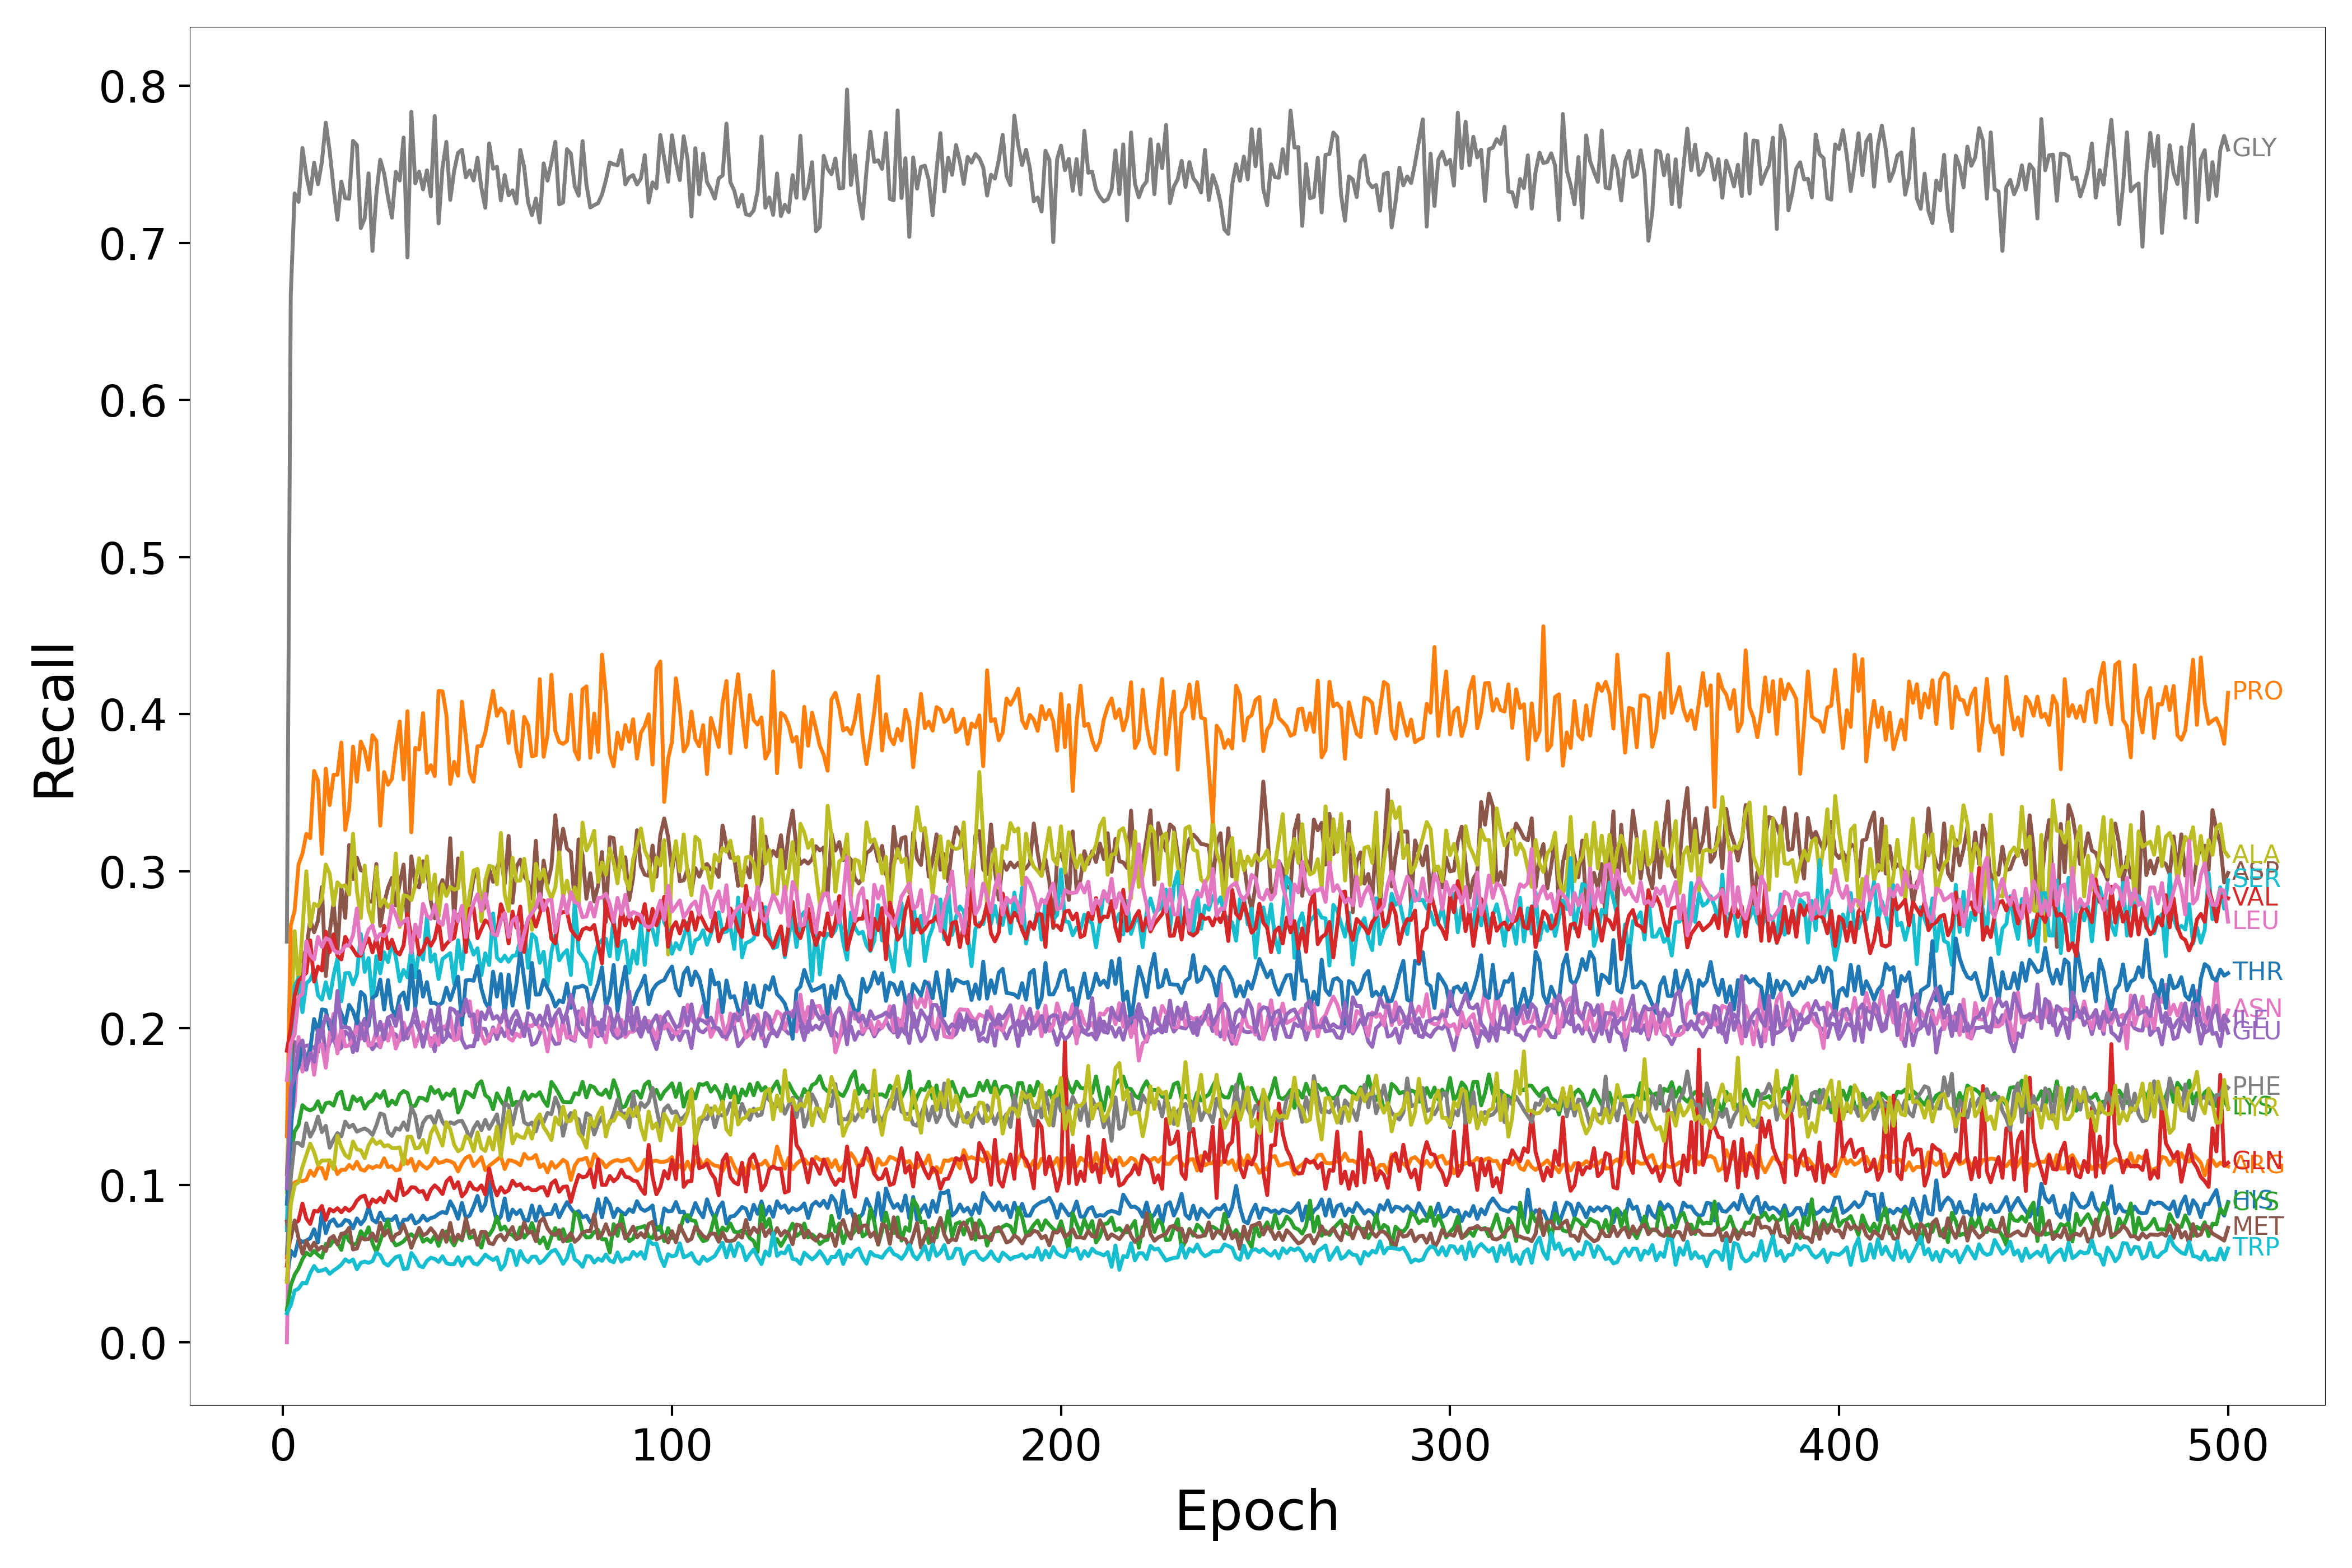

The data file committed next to this chart (first rows):
Epoch, HIS, ARG, LYS, GLN, GLU, ASP, ASN, GLY, ALA, SER, THR, PRO, CYS, VAL, ILE, MET, LEU, PHE, TYR, TRP
1, 0.04, 0.05411, 0.07365, 0.04878, 0.1325, 0.107, 0.0, 0.2551, 0.09574, 0.07143, 0.08824, 0.1312, 0.02074, 0.1857, 0.09805, 0.07692, 0.167, 0.0566, 0.03846, 0.01846
2, 0.05828, 0.09924, 0.1201, 0.06989, 0.1669, 0.1716, 0.1414, 0.6671, 0.2027, 0.1869, 0.1329, 0.2653, 0.0362, 0.2001, 0.1621, 0.06606, 0.1902, 0.1044, 0.08772, 0.02364
3, 0.05506, 0.1017, 0.1342, 0.07544, 0.1912, 0.2183, 0.1526, 0.7315, 0.2618, 0.2267, 0.1696, 0.275, 0.04302, 0.2206, 0.1694, 0.0776, 0.1963, 0.127, 0.1002, 0.03286
4, 0.06542, 0.1029, 0.1384, 0.07751, 0.1894, 0.215, 0.1944, 0.7261, 0.2263, 0.2321, 0.1756, 0.3042, 0.04706, 0.2304, 0.1885, 0.0662, 0.2197, 0.1269, 0.1019, 0.0342
5, 0.06388, 0.1026, 0.151, 0.08829, 0.1877, 0.2454, 0.1724, 0.7605, 0.2625, 0.2102, 0.189, 0.3111, 0.05288, 0.2328, 0.1922, 0.0565, 0.2218, 0.1249, 0.1116, 0.03772
6, 0.06474, 0.1034, 0.1487, 0.07888, 0.1889, 0.25, 0.1792, 0.7432, 0.2999, 0.2285, 0.1791, 0.3237, 0.05707, 0.2352, 0.1735, 0.06451, 0.2553, 0.1394, 0.1192, 0.03746
7, 0.06626, 0.1092, 0.1476, 0.07538, 0.1891, 0.2689, 0.1895, 0.7312, 0.2648, 0.2309, 0.1866, 0.321, 0.0553, 0.2559, 0.1841, 0.05894, 0.2466, 0.1309, 0.1265, 0.04398
8, 0.07198, 0.106, 0.1489, 0.08369, 0.1872, 0.2611, 0.1703, 0.751, 0.2792, 0.237, 0.2058, 0.3638, 0.05823, 0.2297, 0.1787, 0.06341, 0.2437, 0.1356, 0.121, 0.04861
9, 0.06355, 0.1113, 0.1535, 0.08328, 0.1848, 0.2684, 0.1883, 0.7374, 0.2776, 0.2209, 0.1973, 0.3575, 0.05566, 0.2392, 0.1989, 0.05884, 0.2581, 0.1437, 0.1129, 0.04532
10, 0.08309, 0.1109, 0.1466, 0.0868, 0.204, 0.2899, 0.1897, 0.7514, 0.2823, 0.2181, 0.2119, 0.311, 0.05382, 0.2367, 0.1982, 0.06083, 0.2518, 0.1338, 0.1157, 0.04571
11, 0.06945, 0.1041, 0.1522, 0.07791, 0.1818, 0.2332, 0.1748, 0.7766, 0.3042, 0.2292, 0.2115, 0.3652, 0.06262, 0.2614, 0.208, 0.0581, 0.2573, 0.1378, 0.1158, 0.04676
12, 0.07661, 0.1148, 0.1527, 0.08483, 0.1909, 0.2607, 0.1963, 0.7584, 0.2985, 0.2191, 0.1995, 0.3421, 0.06133, 0.2484, 0.2048, 0.06593, 0.2562, 0.1239, 0.1159, 0.04357
13, 0.07824, 0.1136, 0.1507, 0.08333, 0.1936, 0.2804, 0.2092, 0.7349, 0.2783, 0.2336, 0.2033, 0.3614, 0.06483, 0.2597, 0.1935, 0.06765, 0.25, 0.129, 0.1104, 0.04569
14, 0.07407, 0.1071, 0.1579, 0.08538, 0.1859, 0.2487, 0.1839, 0.7148, 0.2928, 0.2443, 0.2155, 0.3613, 0.06314, 0.2461, 0.2237, 0.0623, 0.2479, 0.1332, 0.1315, 0.04737
15, 0.07464, 0.1098, 0.1596, 0.08278, 0.1875, 0.2899, 0.2006, 0.7391, 0.2902, 0.2171, 0.2093, 0.3819, 0.0588, 0.2438, 0.2006, 0.06913, 0.2489, 0.1311, 0.1242, 0.04941
16, 0.0779, 0.1097, 0.1489, 0.08564, 0.1979, 0.2702, 0.1883, 0.7285, 0.2911, 0.235, 0.2027, 0.3262, 0.06999, 0.2581, 0.2008, 0.06935, 0.2524, 0.1405, 0.1192, 0.05281
17, 0.07713, 0.1129, 0.1483, 0.08369, 0.1955, 0.3166, 0.1892, 0.7282, 0.2851, 0.2352, 0.2149, 0.34, 0.06453, 0.2537, 0.2001, 0.07286, 0.2527, 0.1369, 0.1173, 0.05114
18, 0.07257, 0.1106, 0.1566, 0.08582, 0.1848, 0.295, 0.1931, 0.765, 0.3238, 0.2278, 0.2108, 0.3793, 0.062, 0.2503, 0.1951, 0.05913, 0.2592, 0.1385, 0.1278, 0.05271
19, 0.07885, 0.1149, 0.1536, 0.09017, 0.2073, 0.3086, 0.2005, 0.7623, 0.2875, 0.2343, 0.2033, 0.3569, 0.06309, 0.2463, 0.1858, 0.05969, 0.2762, 0.1341, 0.1227, 0.04652
20, 0.07514, 0.11, 0.1556, 0.09261, 0.1997, 0.3006, 0.1933, 0.7094, 0.2702, 0.26, 0.223, 0.3825, 0.07074, 0.2462, 0.2009, 0.06665, 0.2473, 0.1353, 0.1223, 0.05062
21, 0.07826, 0.1093, 0.1488, 0.0934, 0.206, 0.2999, 0.1998, 0.7156, 0.3035, 0.2358, 0.2207, 0.3769, 0.06733, 0.2531, 0.1922, 0.06548, 0.2553, 0.1361, 0.1173, 0.05139
22, 0.08611, 0.1122, 0.1527, 0.08627, 0.1911, 0.2808, 0.1889, 0.7444, 0.2753, 0.2447, 0.2015, 0.3646, 0.07322, 0.2572, 0.205, 0.06574, 0.2628, 0.1347, 0.1254, 0.05056
23, 0.07803, 0.1109, 0.1541, 0.091, 0.1866, 0.2805, 0.1897, 0.6949, 0.2672, 0.2161, 0.2193, 0.3865, 0.06311, 0.2482, 0.2173, 0.06926, 0.2655, 0.132, 0.1295, 0.05165
24, 0.0763, 0.1122, 0.1581, 0.0892, 0.1899, 0.3046, 0.1984, 0.7311, 0.3026, 0.2458, 0.2211, 0.3829, 0.05757, 0.2575, 0.1954, 0.06457, 0.2563, 0.138, 0.1263, 0.05709
25, 0.0826, 0.1117, 0.1556, 0.09194, 0.1878, 0.2652, 0.1881, 0.753, 0.2777, 0.2349, 0.231, 0.3289, 0.06447, 0.2439, 0.2041, 0.07613, 0.2601, 0.1457, 0.1279, 0.0554
26, 0.07777, 0.1171, 0.1599, 0.08909, 0.1972, 0.2792, 0.2023, 0.7444, 0.282, 0.2484, 0.2118, 0.3631, 0.07191, 0.2652, 0.1929, 0.068, 0.2586, 0.1448, 0.1247, 0.05044
27, 0.07825, 0.1115, 0.1505, 0.09607, 0.2067, 0.2894, 0.192, 0.7291, 0.277, 0.2421, 0.2306, 0.355, 0.07762, 0.2509, 0.2066, 0.07135, 0.2627, 0.1337, 0.1256, 0.04882
28, 0.07782, 0.1121, 0.1539, 0.09199, 0.1972, 0.2957, 0.2004, 0.7161, 0.2797, 0.2549, 0.2122, 0.3588, 0.06567, 0.2563, 0.2081, 0.06483, 0.2778, 0.1314, 0.1237, 0.05171
29, 0.08041, 0.1095, 0.1515, 0.09024, 0.1959, 0.2781, 0.187, 0.7452, 0.3112, 0.2453, 0.2076, 0.3788, 0.06167, 0.249, 0.2014, 0.06854, 0.2722, 0.1363, 0.1236, 0.05422
30, 0.07249, 0.1101, 0.1578, 0.1037, 0.1921, 0.2919, 0.1941, 0.7398, 0.2644, 0.2299, 0.2201, 0.3953, 0.06268, 0.2469, 0.2143, 0.06959, 0.2653, 0.1353, 0.1241, 0.05499
31, 0.07797, 0.1184, 0.16, 0.09373, 0.2006, 0.3042, 0.2035, 0.7671, 0.2846, 0.2371, 0.2227, 0.3584, 0.06426, 0.2527, 0.1927, 0.07483, 0.2678, 0.14, 0.1133, 0.04661
32, 0.07805, 0.1137, 0.1587, 0.09549, 0.1936, 0.2649, 0.196, 0.6908, 0.284, 0.2324, 0.212, 0.4018, 0.06724, 0.2727, 0.1987, 0.06811, 0.2698, 0.1351, 0.1309, 0.04702
33, 0.08092, 0.1169, 0.15, 0.09875, 0.203, 0.3094, 0.2023, 0.7835, 0.2816, 0.2516, 0.2401, 0.3247, 0.06882, 0.2569, 0.2022, 0.06016, 0.2479, 0.1497, 0.1309, 0.05686
34, 0.07565, 0.1093, 0.1506, 0.09849, 0.2044, 0.2915, 0.1882, 0.738, 0.291, 0.2325, 0.2129, 0.3785, 0.06617, 0.2633, 0.2123, 0.06668, 0.266, 0.1442, 0.1234, 0.05359
35, 0.07702, 0.1149, 0.1558, 0.0957, 0.1985, 0.2896, 0.1957, 0.7454, 0.3082, 0.2498, 0.2363, 0.3775, 0.07034, 0.2469, 0.2007, 0.07284, 0.2581, 0.1303, 0.1239, 0.04876
36, 0.08057, 0.1122, 0.1554, 0.09639, 0.1932, 0.3063, 0.2038, 0.7341, 0.2933, 0.2437, 0.2201, 0.4007, 0.06404, 0.2499, 0.1881, 0.06805, 0.2792, 0.1398, 0.1289, 0.04777
37, 0.07746, 0.1106, 0.1538, 0.09093, 0.1942, 0.3019, 0.1988, 0.7462, 0.3094, 0.2705, 0.2293, 0.3625, 0.06586, 0.2572, 0.199, 0.06942, 0.2716, 0.1433, 0.1208, 0.05183
38, 0.07913, 0.1128, 0.1626, 0.09711, 0.1936, 0.2805, 0.1887, 0.7297, 0.2823, 0.2423, 0.216, 0.3674, 0.06381, 0.2525, 0.2114, 0.07258, 0.2696, 0.1439, 0.133, 0.05385
39, 0.07983, 0.1174, 0.1587, 0.09993, 0.1854, 0.27, 0.1952, 0.7808, 0.2978, 0.247, 0.2161, 0.3605, 0.06783, 0.257, 0.1987, 0.06951, 0.2784, 0.1391, 0.1377, 0.05308
40, 0.08175, 0.1142, 0.1607, 0.09768, 0.2001, 0.288, 0.1894, 0.7125, 0.271, 0.2313, 0.2144, 0.4147, 0.06138, 0.2685, 0.2141, 0.06532, 0.2675, 0.1473, 0.1316, 0.05117
41, 0.08299, 0.1147, 0.1549, 0.09439, 0.2007, 0.2943, 0.2008, 0.748, 0.2916, 0.2441, 0.2165, 0.4145, 0.06851, 0.25, 0.1912, 0.07111, 0.2658, 0.1403, 0.1253, 0.05474
42, 0.08214, 0.1159, 0.1584, 0.1023, 0.1988, 0.286, 0.2013, 0.7643, 0.2842, 0.2459, 0.2258, 0.3995, 0.07057, 0.2535, 0.1941, 0.06397, 0.2785, 0.1371, 0.1401, 0.05047
43, 0.08974, 0.1152, 0.157, 0.1049, 0.1948, 0.321, 0.2077, 0.7274, 0.29, 0.2478, 0.2179, 0.3555, 0.06547, 0.2562, 0.2127, 0.07602, 0.2561, 0.1401, 0.1356, 0.0496
44, 0.08517, 0.1139, 0.161, 0.09815, 0.1932, 0.2687, 0.1923, 0.7459, 0.2882, 0.2282, 0.2253, 0.3696, 0.06169, 0.2575, 0.2116, 0.06388, 0.2747, 0.139, 0.1258, 0.04982
45, 0.07863, 0.1088, 0.1463, 0.102, 0.2102, 0.3081, 0.1932, 0.7574, 0.2891, 0.256, 0.2328, 0.3607, 0.06709, 0.2719, 0.2076, 0.06845, 0.2681, 0.1407, 0.1216, 0.05416
46, 0.08874, 0.1139, 0.1512, 0.09291, 0.1925, 0.3039, 0.2083, 0.7594, 0.3117, 0.2376, 0.2022, 0.4079, 0.06488, 0.2741, 0.2084, 0.06585, 0.2779, 0.141, 0.1232, 0.04874
47, 0.07922, 0.1175, 0.1596, 0.09576, 0.1875, 0.2728, 0.2112, 0.7417, 0.2663, 0.2593, 0.2304, 0.3853, 0.07561, 0.2485, 0.2184, 0.0788, 0.258, 0.1361, 0.1314, 0.05363
48, 0.08073, 0.1187, 0.1581, 0.1018, 0.1885, 0.2806, 0.2171, 0.7462, 0.2859, 0.254, 0.2308, 0.3629, 0.06643, 0.276, 0.2078, 0.06907, 0.2716, 0.1295, 0.1291, 0.05415
49, 0.08637, 0.1122, 0.156, 0.09782, 0.1885, 0.2955, 0.1973, 0.7398, 0.3004, 0.2469, 0.2302, 0.3569, 0.06745, 0.2766, 0.2089, 0.07131, 0.2797, 0.1363, 0.1218, 0.05025
50, 0.0932, 0.1148, 0.164, 0.09711, 0.1991, 0.3012, 0.2109, 0.7543, 0.3014, 0.2509, 0.2396, 0.3795, 0.06438, 0.2573, 0.1928, 0.06213, 0.2852, 0.1402, 0.1337, 0.04946
51, 0.08368, 0.1178, 0.1663, 0.09989, 0.1996, 0.2746, 0.1957, 0.7351, 0.2682, 0.2338, 0.2251, 0.3796, 0.06027, 0.2632, 0.2101, 0.07039, 0.2747, 0.135, 0.1236, 0.05244
52, 0.08793, 0.1096, 0.1573, 0.09407, 0.1995, 0.2771, 0.1901, 0.7224, 0.2943, 0.2477, 0.2165, 0.388, 0.0701, 0.2686, 0.2058, 0.07029, 0.2856, 0.1417, 0.1218, 0.05581
53, 0.1023, 0.1123, 0.1554, 0.1106, 0.1918, 0.3012, 0.1942, 0.7634, 0.3034, 0.2402, 0.2125, 0.4013, 0.06823, 0.2668, 0.2131, 0.06323, 0.2729, 0.1359, 0.1306, 0.05386
54, 0.08653, 0.1143, 0.1484, 0.09981, 0.2005, 0.2932, 0.1995, 0.7472, 0.3027, 0.2731, 0.236, 0.4149, 0.07225, 0.2602, 0.206, 0.06245, 0.2599, 0.1404, 0.1226, 0.05235
55, 0.07675, 0.1162, 0.1585, 0.09352, 0.1931, 0.3019, 0.1971, 0.7485, 0.2916, 0.245, 0.2201, 0.3989, 0.08007, 0.2596, 0.2077, 0.06703, 0.2591, 0.1451, 0.1373, 0.05407
56, 0.08012, 0.1183, 0.1539, 0.09871, 0.2, 0.3089, 0.2056, 0.7271, 0.3243, 0.2425, 0.2344, 0.4036, 0.07163, 0.2789, 0.2038, 0.06856, 0.2684, 0.1291, 0.1183, 0.04632
57, 0.0916, 0.1103, 0.1501, 0.0953, 0.1949, 0.292, 0.211, 0.7432, 0.2852, 0.2462, 0.2073, 0.4007, 0.07372, 0.2717, 0.2114, 0.06497, 0.2733, 0.1523, 0.1359, 0.04939
58, 0.07782, 0.116, 0.1617, 0.09683, 0.1998, 0.3224, 0.1937, 0.7303, 0.2746, 0.2423, 0.2341, 0.3816, 0.06947, 0.2539, 0.2007, 0.06976, 0.2581, 0.1508, 0.1474, 0.05917
59, 0.08448, 0.1155, 0.1509, 0.1029, 0.1961, 0.2799, 0.192, 0.7335, 0.3086, 0.2461, 0.2144, 0.4017, 0.06817, 0.2742, 0.207, 0.07337, 0.2682, 0.1385, 0.1266, 0.05819
60, 0.08162, 0.1145, 0.1532, 0.09966, 0.2049, 0.3027, 0.1965, 0.7252, 0.2939, 0.2465, 0.2281, 0.3773, 0.0656, 0.264, 0.2109, 0.06569, 0.2706, 0.1498, 0.1325, 0.04924
... 440 more rows
